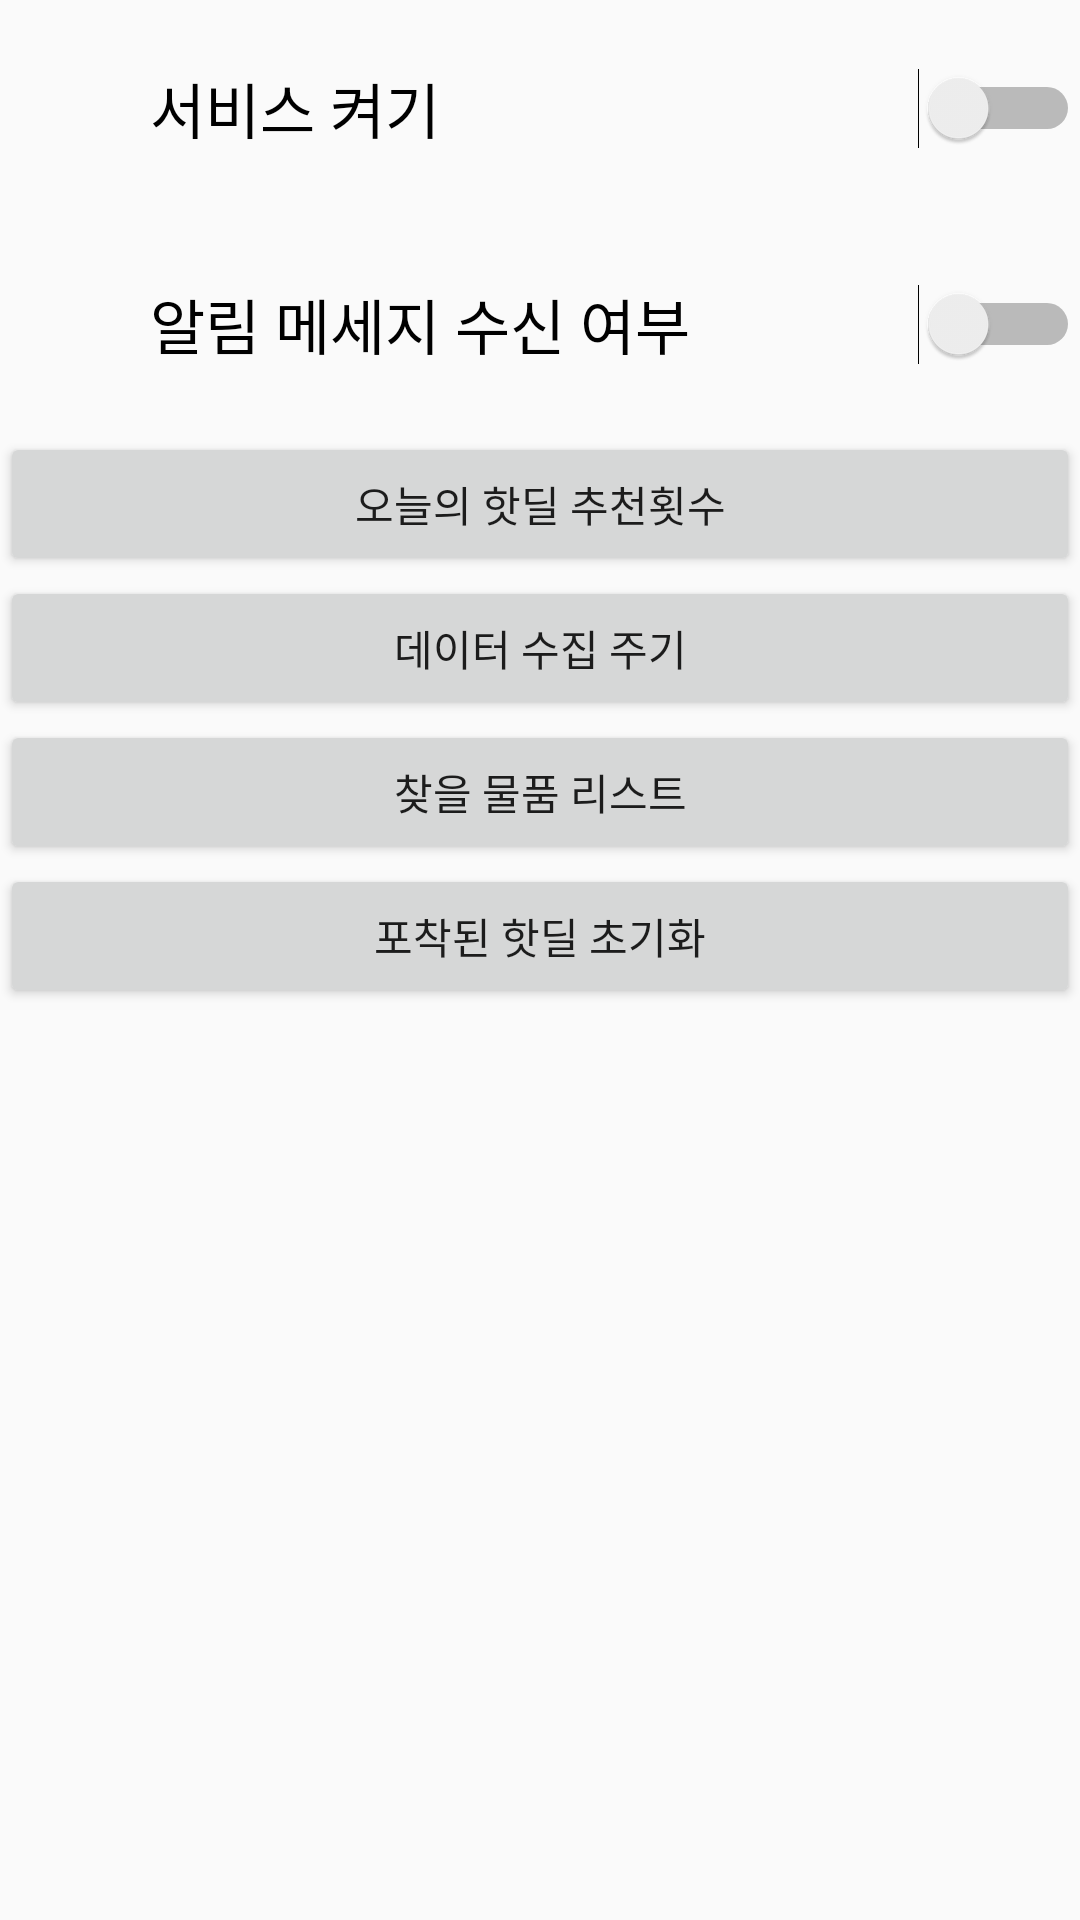

Layout XML and referenced resources for this Android screen:
<!-- AndroidManifest.xml: application theme AppTheme -->
<!-- res/layout/activity_settings_activicy.xml -->
<?xml version="1.0" encoding="utf-8"?>

<LinearLayout xmlns:android="http://schemas.android.com/apk/res/android"

    android:layout_width="match_parent"
    android:layout_height="match_parent"
    android:orientation="vertical"
    >

    <Switch
        android:id="@+id/mainSwitch"
        android:layout_width="match_parent"
        android:layout_height="72dp"
        android:gravity="center|left"
        android:paddingLeft="50dp"
        android:text="서비스 켜기"
        android:textSize="20dp" />

    <Switch
        android:id="@+id/alarmSwitch"
        android:layout_width="match_parent"
        android:layout_height="72dp"
        android:gravity="center|left"
        android:paddingLeft="50dp"
        android:text="알림 메세지 수신 여부"
        android:textSize="20dp" />

    <Button
        android:id="@+id/recommandSettingButton"
        android:layout_width="match_parent"
        android:layout_height="wrap_content"
        android:text="오늘의 핫딜 추천횟수" />

    <Button
        android:id="@+id/crawlingCycleSettingButton"
        android:layout_width="match_parent"
        android:layout_height="wrap_content"
        android:text="데이터 수집 주기" />

    <Button
        android:id="@+id/findListSettingButton"
        android:layout_width="match_parent"
        android:layout_height="wrap_content"
        android:text="찾을 물품 리스트" />

    <Button
        android:id="@+id/resetFoundHotDillButton"
        android:layout_width="match_parent"
        android:layout_height="wrap_content"
        android:text="포착된 핫딜 초기화" />

</LinearLayout>
<!-- resources referenced by this layout -->
<resources>
  <style name="AppTheme" parent="Theme.AppCompat.Light.NoActionBar">
          
          <item name="colorPrimary">@android:color/holo_purple</item>
          <item name="colorPrimaryDark">@color/colorPrimary</item>
          <item name="colorAccent">@color/colorAccent</item>
      </style>
  <color name="colorPrimary">#008577</color>
  <color name="colorAccent">#D81B60</color>
</resources>
